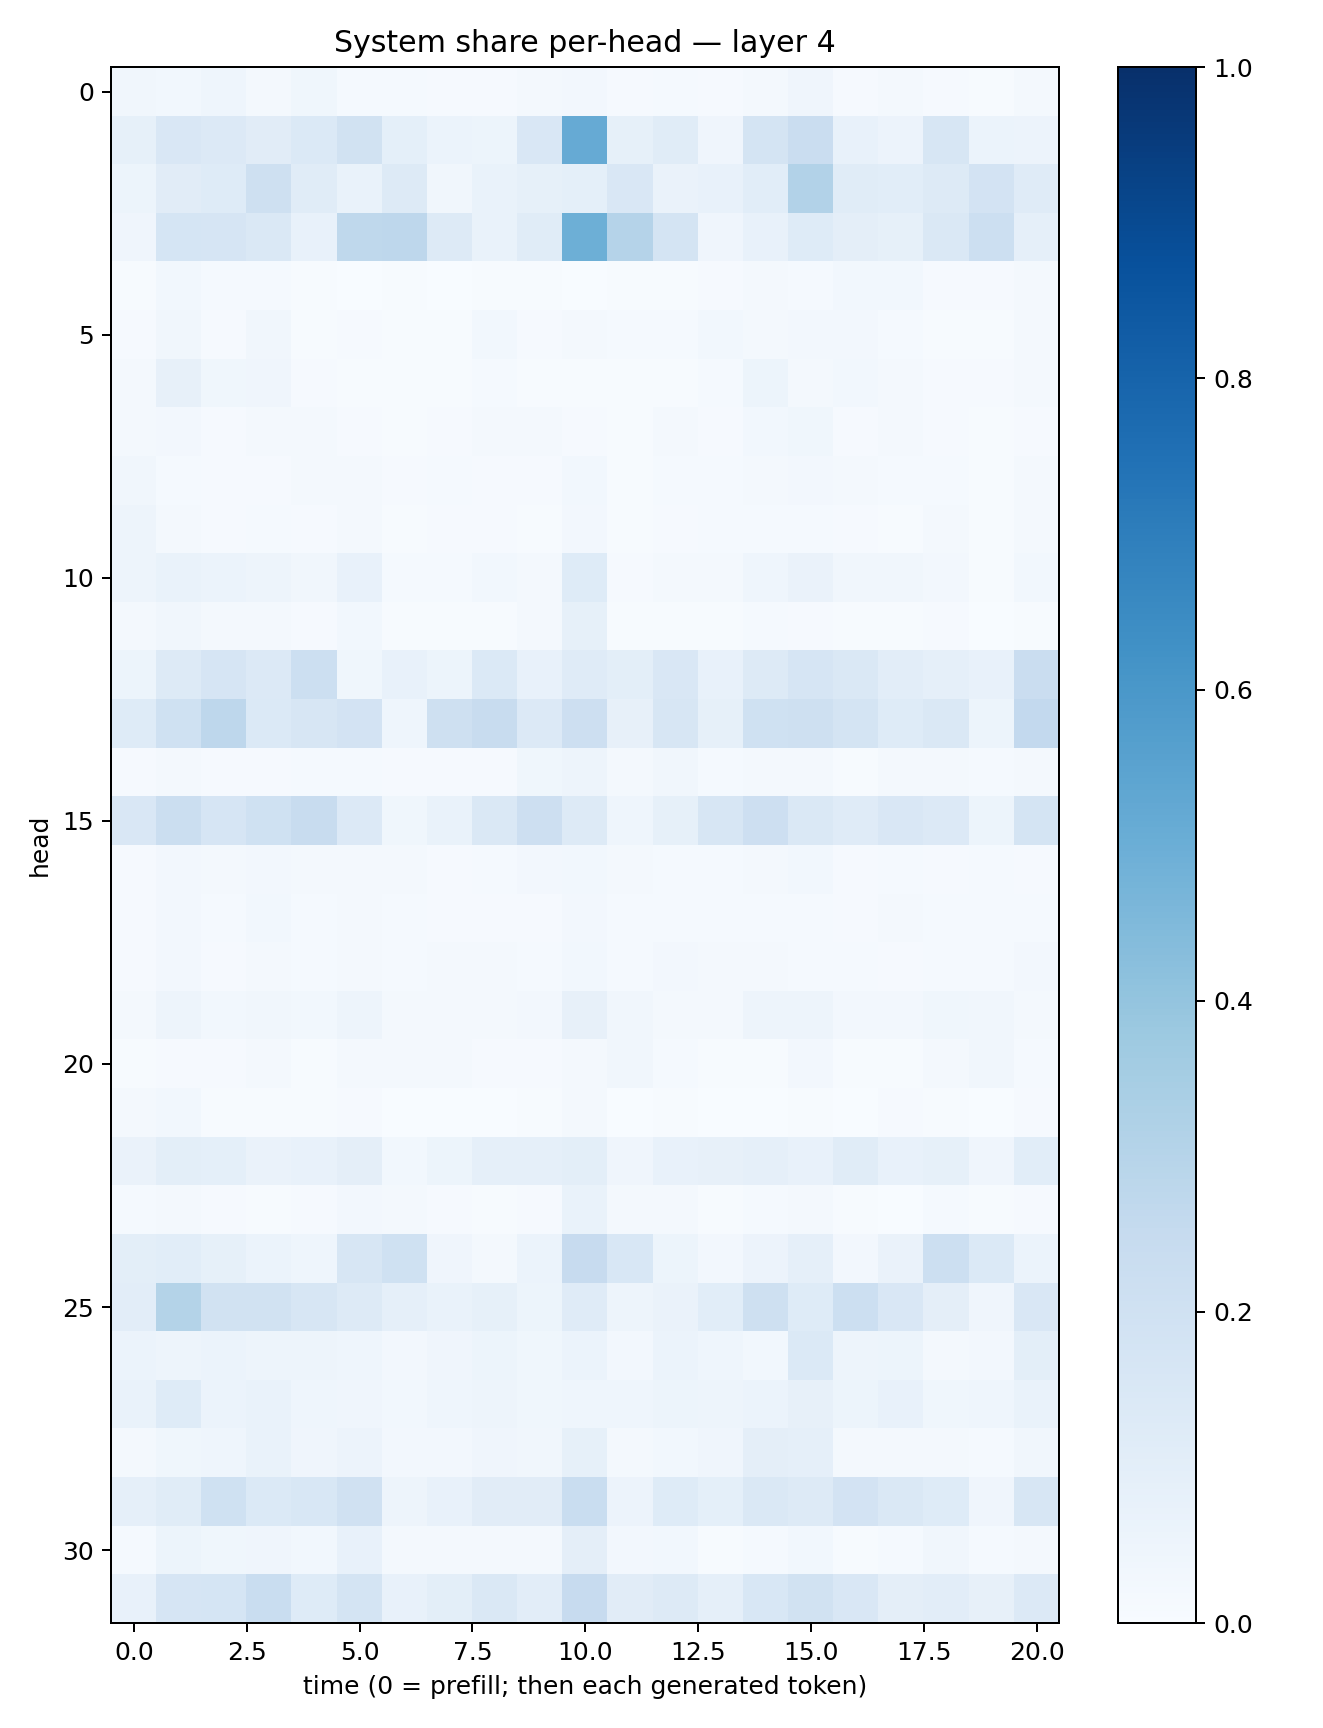

Data behind this chart, as committed beside it:
0.03151744, 0.028554821, 0.043250002, 0.017838612, 0.03622652, 0.014736487, 0.015149374, 0.008451688, 0.010687103, 0.023035537, 0.025373552, 0.009409307, 0.013905169, 0.008576338, 0.016180066, 0.040787935, 0.011130136, 0.023198036, 0.011056535, 0.0063775512, 0.016550248
0.08235, 0.1521, 0.1356, 0.1102, 0.1371, 0.1889, 0.09056, 0.05958, 0.05288, 0.1502, 0.5141, 0.08554, 0.1146, 0.04193, 0.1724, 0.227, 0.07467, 0.05858, 0.1572, 0.06066, 0.05811
0.05082, 0.1101, 0.123, 0.2078, 0.1133, 0.06866, 0.1283, 0.03423, 0.07024, 0.08488, 0.09316, 0.1514, 0.06633, 0.07782, 0.1087, 0.3093, 0.1149, 0.1058, 0.1265, 0.1813, 0.1207
0.04059, 0.1684, 0.1674, 0.1436, 0.07738, 0.2696, 0.2756, 0.1294, 0.06967, 0.1133, 0.4959, 0.3012, 0.1778, 0.04059, 0.07271, 0.1225, 0.09567, 0.08551, 0.1421, 0.2173, 0.08598
0.004902, 0.03102, 0.01273, 0.01446, 0.005946, 0.002351, 0.004296, 0.003588, 0.005334, 0.004089, 0.002689, 0.005666, 0.006151, 0.008298, 0.02329, 0.01523, 0.03056, 0.03054, 0.008141, 0.008348, 0.02036
0.009093, 0.03127, 0.01027, 0.0334, 0.006856, 0.009017, 0.005871, 0.004801, 0.03061, 0.009976, 0.01825, 0.01237, 0.01507, 0.0309, 0.02249, 0.02663, 0.02683, 0.01534, 0.006531, 0.007157, 0.02255
0.01614, 0.08171, 0.03582, 0.04279, 0.01051, 0.007677, 0.004756, 0.004507, 0.01454, 0.004267, 0.004259, 0.005271, 0.004841, 0.01233, 0.05427, 0.02138, 0.03076, 0.01895, 0.008924, 0.009126, 0.01794
0.01907, 0.02403, 0.01124, 0.01846, 0.0224, 0.009193, 0.006315, 0.01114, 0.01797, 0.01579, 0.009556, 0.006012, 0.01936, 0.01162, 0.0295, 0.03737, 0.00819, 0.01608, 0.00909, 0.005664, 0.009409
0.03266, 0.013, 0.008726, 0.01001, 0.02163, 0.02005, 0.008748, 0.01307, 0.01106, 0.009875, 0.03019, 0.006907, 0.01508, 0.01189, 0.01842, 0.02481, 0.01718, 0.01383, 0.01235, 0.006315, 0.0166
0.04854, 0.01569, 0.009269, 0.01475, 0.009492, 0.01807, 0.006348, 0.008369, 0.00864, 0.006227, 0.02434, 0.005397, 0.011, 0.01211, 0.01489, 0.01301, 0.01168, 0.006929, 0.01578, 0.007036, 0.01754
0.04911, 0.06673, 0.05935, 0.04935, 0.03135, 0.07127, 0.01549, 0.0125, 0.02856, 0.01622, 0.1245, 0.008625, 0.01737, 0.01837, 0.04451, 0.0635, 0.03149, 0.03179, 0.02659, 0.005304, 0.02806
0.02307, 0.03264, 0.01879, 0.01735, 0.01101, 0.03012, 0.004622, 0.004984, 0.007611, 0.01646, 0.0825, 0.00458, 0.00623, 0.005488, 0.012, 0.00949, 0.005305, 0.006026, 0.009817, 0.003196, 0.004458
0.05446, 0.1301, 0.1666, 0.1341, 0.2183, 0.03847, 0.07359, 0.05254, 0.1373, 0.0712, 0.1173, 0.1005, 0.1512, 0.07364, 0.1295, 0.1641, 0.1418, 0.1049, 0.08904, 0.07139, 0.2293
0.1248, 0.2024, 0.275, 0.1375, 0.1609, 0.1835, 0.04498, 0.2042, 0.2345, 0.1331, 0.213, 0.08026, 0.1584, 0.08469, 0.2004, 0.2085, 0.1728, 0.1212, 0.1465, 0.05079, 0.2606
0.008303, 0.01953, 0.01082, 0.01012, 0.01327, 0.01496, 0.01053, 0.009784, 0.01117, 0.03822, 0.05024, 0.01872, 0.03184, 0.01253, 0.01572, 0.02323, 0.007228, 0.01838, 0.01675, 0.01521, 0.0218
0.149, 0.2229, 0.165, 0.1996, 0.2355, 0.1362, 0.03816, 0.06823, 0.1445, 0.2143, 0.1254, 0.04402, 0.08536, 0.1586, 0.2147, 0.1441, 0.1176, 0.1504, 0.1366, 0.05127, 0.1725
0.009479, 0.02442, 0.01675, 0.02596, 0.02222, 0.02132, 0.01815, 0.01044, 0.01398, 0.02525, 0.02847, 0.01747, 0.01531, 0.0118, 0.02011, 0.0303, 0.01097, 0.0138, 0.01053, 0.01244, 0.01077
0.008946, 0.0235, 0.01383, 0.02991, 0.01342, 0.01976, 0.01262, 0.009516, 0.009617, 0.00989, 0.0253, 0.01333, 0.01499, 0.01228, 0.01323, 0.01295, 0.0116, 0.01744, 0.01326, 0.01443, 0.01386
0.01018, 0.02524, 0.009026, 0.02053, 0.01478, 0.01826, 0.01439, 0.01582, 0.01706, 0.01278, 0.02922, 0.0126, 0.02729, 0.02059, 0.01741, 0.01516, 0.01346, 0.009674, 0.01242, 0.01245, 0.02484
0.02042, 0.05013, 0.02934, 0.03311, 0.03086, 0.0481, 0.02191, 0.01763, 0.01979, 0.02668, 0.08009, 0.03361, 0.02206, 0.02119, 0.04918, 0.04688, 0.02369, 0.02417, 0.03539, 0.03344, 0.01809
0.004314, 0.01067, 0.008867, 0.02044, 0.007282, 0.02207, 0.02333, 0.01599, 0.009591, 0.008104, 0.01803, 0.03203, 0.01418, 0.004968, 0.007267, 0.02405, 0.004648, 0.005952, 0.02133, 0.03498, 0.01446
0.0164, 0.03091, 0.004962, 0.004014, 0.007184, 0.01085, 0.001538, 0.001952, 0.002271, 0.005062, 0.02175, 0.000683, 0.004127, 0.002053, 0.003514, 0.004745, 0.003845, 0.009745, 0.005382, 0.0006614, 0.008829
0.06584, 0.09987, 0.09334, 0.063, 0.0714, 0.09567, 0.02791, 0.05294, 0.08684, 0.08734, 0.101, 0.04266, 0.07479, 0.07822, 0.08711, 0.072, 0.1157, 0.07388, 0.08433, 0.04088, 0.1081
0.01352, 0.01735, 0.008638, 0.007223, 0.01016, 0.02454, 0.01614, 0.008216, 0.006379, 0.009981, 0.06656, 0.01861, 0.01709, 0.005978, 0.01177, 0.01927, 0.004727, 0.00288, 0.01272, 0.006776, 0.01011
0.09937, 0.1082, 0.08428, 0.05972, 0.04627, 0.1619, 0.2007, 0.04159, 0.01621, 0.06026, 0.2442, 0.1562, 0.05212, 0.02359, 0.05631, 0.08813, 0.02628, 0.06346, 0.2157, 0.1404, 0.06171
0.1027, 0.3083, 0.1922, 0.1936, 0.1571, 0.1266, 0.08628, 0.06705, 0.08325, 0.05388, 0.1204, 0.04802, 0.06409, 0.1084, 0.2099, 0.1235, 0.2182, 0.1499, 0.09608, 0.03949, 0.149
0.06047, 0.04741, 0.06098, 0.05059, 0.04924, 0.04425, 0.02618, 0.03959, 0.05449, 0.03771, 0.06222, 0.02429, 0.06084, 0.04417, 0.02892, 0.1371, 0.04946, 0.05131, 0.01975, 0.0242, 0.09981
0.07, 0.1225, 0.06123, 0.06744, 0.04347, 0.03908, 0.02945, 0.04313, 0.04846, 0.0354, 0.04537, 0.04485, 0.05267, 0.04904, 0.06005, 0.08087, 0.05287, 0.07225, 0.039, 0.04472, 0.06641
0.01797, 0.03854, 0.04494, 0.06998, 0.04263, 0.05844, 0.02545, 0.02345, 0.03931, 0.03128, 0.08502, 0.01591, 0.02737, 0.04114, 0.09536, 0.08726, 0.01619, 0.01666, 0.01874, 0.01185, 0.03346
0.08768, 0.1148, 0.2002, 0.1404, 0.154, 0.199, 0.04897, 0.07542, 0.1099, 0.1127, 0.2312, 0.05645, 0.1223, 0.09112, 0.1452, 0.1261, 0.1815, 0.1408, 0.122, 0.04109, 0.1628
0.01446, 0.05117, 0.03847, 0.04223, 0.03034, 0.07055, 0.02264, 0.01749, 0.01629, 0.02165, 0.09376, 0.02402, 0.02797, 0.00744, 0.01471, 0.02994, 0.006172, 0.01497, 0.03288, 0.01416, 0.02255
0.07252, 0.1669, 0.1682, 0.2308, 0.1225, 0.1756, 0.0739, 0.09845, 0.1419, 0.1025, 0.2439, 0.1113, 0.1259, 0.08647, 0.1547, 0.1927, 0.1509, 0.09405, 0.1044, 0.08059, 0.1365
